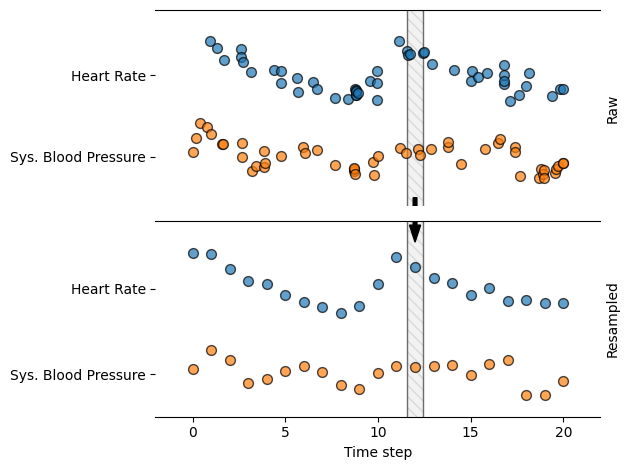

Python code for this plot:
import numpy as np
import matplotlib.pyplot as plt
import matplotlib.patches as patches
np.random.seed(1)

plt.rcParams["font.family"] = "Times New Roman"
colors = ['C1', 'C0']



def generate_fake_data(n, freqs, alphas, starts=None):
    if starts is None:
        starts = np.random.random(len(freqs)) * np.pi
    x = np.cumsum(np.random.random(n) ** 2)
    x = x / np.max(x) * 10
    y = np.mean([a * np.sin(i * x + s) for s, a, i in zip(starts, alphas, freqs)], axis=0)
    return x - np.max(x), y + np.random.normal(0, 0.1, y.shape)

#
#  Create fake dataset with two features: heart rate and systolic blood pressure
#

data = []
for height in range(2):
    freqs = np.random.uniform(1, 3, 3)
    x, y = generate_fake_data(50, freqs=freqs, alphas=[0.2, 0.5, 0.3])
    data.append((x, y))

#
# Plot aggregation window
#
plt.figure()
ax = plt.subplot(2, 1, 1)

rect1 = patches.Rectangle((-4.225, -2), .45, 5, linewidth=1, edgecolor='k', hatch='\\\\\\',
                          facecolor='grey', alpha=0.1, zorder=-99)
rect2 = patches.Rectangle((-4.225, -2), .45, 5, linewidth=1, edgecolor='k', fill=False,
                          alpha=.5, facecolor='none', zorder=-50)
ax.add_patch(rect1)
ax.add_patch(rect2)

#
#  Plot raw data
#

for i, (x, y) in enumerate(data):
    plt.scatter(x, y + i, s=50, color=colors[i], alpha=0.7, edgecolors="black")

ax.set_xlabel('')
ax.set_xticks([])
ax.set_yticks([0, 1])
ax.set_yticklabels(['Heart Rate', 'Sys. Blood Pressure'][::-1])
ax.spines['right'].set_visible(False)
ax.spines['left'].set_visible(False)
ax.spines['bottom'].set_visible(False)

ax.yaxis.set_label_position("right")
ax.set_ylabel('Raw')
ax.yaxis.tick_left()
ax.set_xlim(-11, 1)
ax.set_ylim(-0.6, 1.8)


#
# Plot aggregation window
#
ax2 = plt.subplot(2, 1, 2)

rect1 = patches.Rectangle((-4.225, -2), .45, 5, linewidth=1, edgecolor='k', hatch='\\\\\\',
                          facecolor='grey', alpha=0.1, zorder=-99)
rect2 = patches.Rectangle((-4.225, -2), .45, 5, linewidth=1, edgecolor='k', fill=False,
                          alpha=.5, facecolor='none', zorder=-50)
ax2.add_patch(rect1)
ax2.add_patch(rect2)


#
#  Resample data into fixed bins and plot in bottom window
#

for i, (x, y) in enumerate(data):
    t = np.arange(-20, 1) / 2
    y = np.interp(t, x, y) + i
    plt.scatter(t, y, s=50, alpha=0.7, color=colors[i], edgecolors="black")
    
ax2.set_xlabel('Time step')
ax2.set_xticks([-10, -7.5, -5, -2.5, 0])
ax2.set_xticklabels([i * 5 for i in range(5)])
ax2.set_yticks([0, 1])
ax2.set_yticklabels(['Heart Rate', 'Sys. Blood Pressure'][::-1])
ax2.spines['right'].set_visible(False)
ax2.spines['left'].set_visible(False)

ax2.yaxis.set_label_position("right")
ax2.set_ylabel('Resampled')
ax2.yaxis.tick_left()
ax2.set_xlim(-11, 1)
ax2.set_ylim(-0.5, 1.8)

#
#  Arrow
#
ax.arrow(-4, -0.5, 0, -2, width=0.1, color='k', head_length=0.2)
ax2.arrow(-4, 1.8, 0, -.05, width=0.1, color='k', head_length=0.2)


plt.tight_layout()
plt.show()
